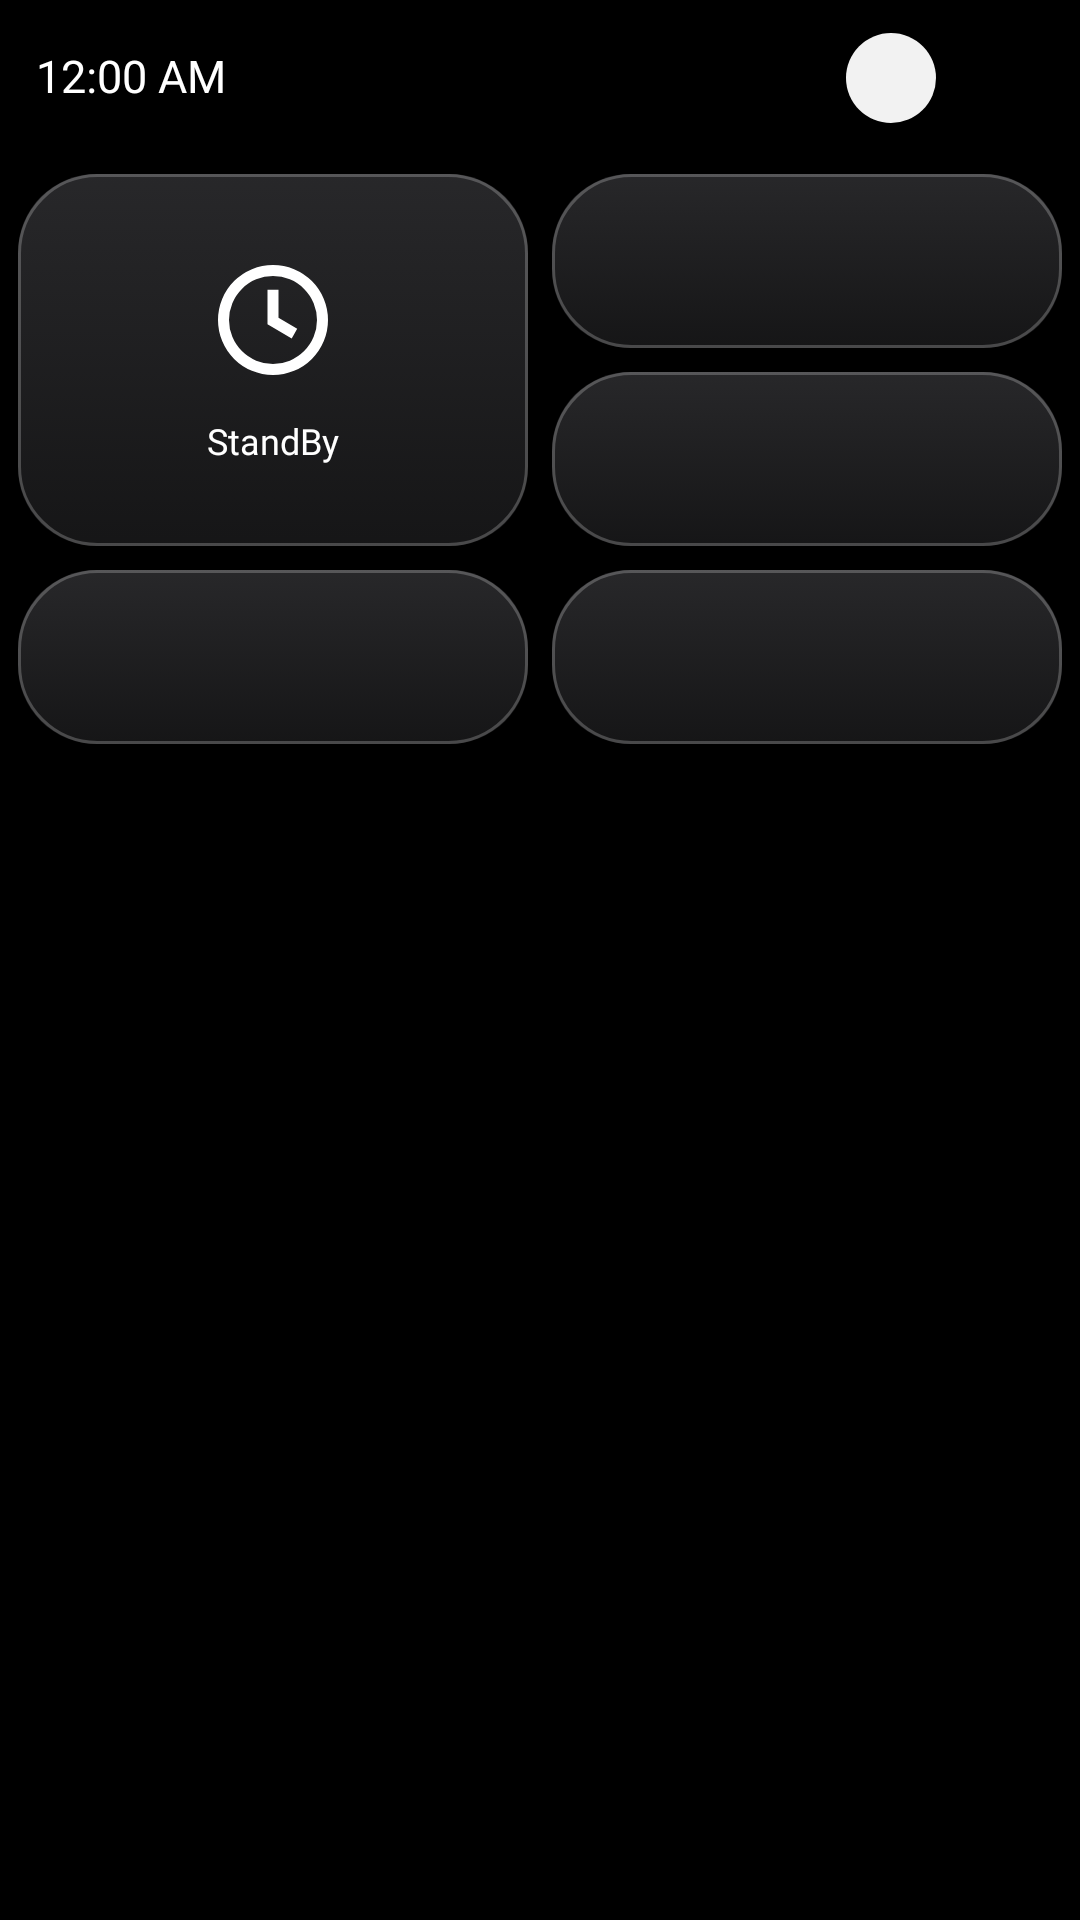

Layout XML and referenced resources for this Android screen:
<!-- AndroidManifest.xml: application theme Theme.TvHome -->
<!-- res/layout/control_center.xml -->
<?xml version="1.0" encoding="utf-8"?>
<LinearLayout android:orientation="vertical" android:id="@id/ccPanel" android:padding="6.0dp" android:clipChildren="false" android:clipToPadding="false" android:layout_width="match_parent" android:layout_height="wrap_content"
  xmlns:android="http://schemas.android.com/apk/res/android">
    <LinearLayout android:gravity="center_vertical" android:orientation="horizontal" android:id="@id/ccHeader" android:clipChildren="false" android:layout_width="match_parent" android:layout_height="40.0dp">
        <TextClock android:textSize="15.0sp" android:textColor="#ffffffff" android:id="@id/ccTime" android:layout_width="0.0dp" android:layout_height="wrap_content" android:includeFontPadding="false" android:layout_weight="1.0" android:fontFamily="@font/inter_semibold" android:layout_marginStart="6.0dp" android:format12Hour="h:mm a" android:format24Hour="H:mm" />
        <FrameLayout android:background="@drawable/cc_badge" android:layout_width="30.0dp" android:layout_height="30.0dp">
            <ImageView android:layout_gravity="center" android:layout_width="18.0dp" android:layout_height="18.0dp" android:src="@drawable/ic_controls" android:contentDescription="@null" />
        </FrameLayout>
        <ImageView android:id="@id/ccAvatar" android:background="@drawable/cc_avatar_ring" android:padding="2.0dp" android:focusable="true" android:clickable="true" android:layout_width="34.0dp" android:layout_height="34.0dp" android:contentDescription="@string/profile_picture" android:layout_marginStart="8.0dp" />
    </LinearLayout>
    <LinearLayout android:orientation="horizontal" android:id="@id/ccGridTop" android:clipChildren="false" android:layout_width="match_parent" android:layout_height="wrap_content" android:layout_marginTop="12.0dp">
        <LinearLayout android:gravity="center" android:orientation="vertical" android:id="@id/ccSleep" android:background="@drawable/cc_glass_tile" android:focusable="true" android:clickable="true" android:layout_width="0.0dp" android:layout_height="124.0dp" android:layout_weight="1.0">
            <ImageView android:duplicateParentState="true" android:layout_width="44.0dp" android:layout_height="44.0dp" android:src="@drawable/ic_standby" android:tint="@drawable/pill_text" android:contentDescription="@null" />
            <TextView android:textSize="12.0sp" android:textColor="@drawable/pill_text" android:duplicateParentState="true" android:layout_width="wrap_content" android:layout_height="wrap_content" android:layout_marginTop="10.0dp" android:text="@string/cc_standby" android:fontFamily="@font/inter_semibold" />
        </LinearLayout>
        <LinearLayout android:orientation="vertical" android:clipChildren="false" android:layout_width="0.0dp" android:layout_height="124.0dp" android:layout_weight="1.0" android:layout_marginStart="8.0dp">
            <include android:id="@id/ccWifi" android:layout_width="match_parent" android:layout_height="0.0dp" android:layout_weight="1.0" layout="@layout/item_cc_pill" />
            <include android:id="@id/ccBluetooth" android:layout_width="match_parent" android:layout_height="0.0dp" android:layout_marginTop="8.0dp" android:layout_weight="1.0" layout="@layout/item_cc_pill" />
        </LinearLayout>
    </LinearLayout>
    <LinearLayout android:orientation="horizontal" android:id="@id/ccGridMid" android:clipChildren="false" android:layout_width="match_parent" android:layout_height="58.0dp" android:layout_marginTop="8.0dp">
        <include android:id="@id/ccInputs" android:layout_width="0.0dp" android:layout_height="match_parent" android:layout_weight="1.0" layout="@layout/item_cc_pill" />
        <include android:id="@id/ccSettings" android:layout_width="0.0dp" android:layout_height="match_parent" android:layout_weight="1.0" android:layout_marginStart="8.0dp" layout="@layout/item_cc_pill" />
    </LinearLayout>
    <LinearLayout android:orientation="horizontal" android:id="@id/ccRound" android:clipChildren="false" android:layout_width="match_parent" android:layout_height="wrap_content" android:layout_marginTop="10.0dp" />
</LinearLayout>
<!-- res/layout/item_cc_pill.xml (included above) -->
<?xml version="1.0" encoding="utf-8"?>
<LinearLayout android:gravity="center_vertical" android:orientation="horizontal" android:background="@drawable/cc_glass_tile" android:focusable="true" android:clickable="true" android:layout_width="match_parent" android:layout_height="58.0dp" android:paddingStart="14.0dp" android:paddingEnd="12.0dp"
  xmlns:android="http://schemas.android.com/apk/res/android">
    <ImageView android:id="@id/icon" android:duplicateParentState="true" android:layout_width="22.0dp" android:layout_height="22.0dp" android:tint="@drawable/pill_text" android:contentDescription="@null" />
    <LinearLayout android:orientation="vertical" android:duplicateParentState="true" android:layout_width="0.0dp" android:layout_height="wrap_content" android:layout_weight="1.0" android:layout_marginStart="10.0dp">
        <TextView android:textSize="12.0sp" android:textColor="@drawable/pill_text" android:ellipsize="end" android:id="@id/title" android:duplicateParentState="true" android:layout_width="match_parent" android:layout_height="wrap_content" android:singleLine="true" android:fontFamily="@font/inter_semibold" />
        <TextView android:textSize="11.0sp" android:textColor="@drawable/pill_text_dim" android:ellipsize="end" android:id="@id/status" android:duplicateParentState="true" android:layout_width="match_parent" android:layout_height="wrap_content" android:singleLine="true" android:fontFamily="@font/inter_regular" />
    </LinearLayout>
</LinearLayout>
<!-- resources referenced by this layout -->
<resources>
  <!-- drawable cc_avatar_ring (drawable) -->
  <?xml version="1.0" encoding="utf-8"?>
  <selector android:enterFadeDuration="150" android:exitFadeDuration="150"
    xmlns:android="http://schemas.android.com/apk/res/android">
      <item android:state_focused="true">
          <shape android:shape="oval">
              <stroke android:width="2.0dp" android:color="#ffffffff" />
          </shape>
      </item>
      <item>
          <shape android:shape="oval">
              <solid android:color="#00000000" />
          </shape>
      </item>
  </selector>
  <!-- drawable cc_badge (drawable) -->
  <?xml version="1.0" encoding="utf-8"?>
  <shape android:shape="oval"
    xmlns:android="http://schemas.android.com/apk/res/android">
      <solid android:color="#f2ffffff" />
  </shape>
  <!-- drawable cc_glass_tile (drawable) -->
  <?xml version="1.0" encoding="utf-8"?>
  <selector android:enterFadeDuration="180" android:exitFadeDuration="180"
    xmlns:android="http://schemas.android.com/apk/res/android">
      <item android:state_focused="true">
          <shape android:shape="rectangle">
              <solid android:color="#ffffffff" />
              <corners android:radius="26.0dp" />
          </shape>
      </item>
      <item>
          <layer-list>
              <item>
                  <shape android:shape="rectangle">
                      <gradient android:startColor="#8c48484c" android:endColor="#99242426" android:angle="270.0" />
                      <corners android:radius="26.0dp" />
                  </shape>
              </item>
              <item>
                  <shape android:shape="rectangle">
                      <stroke android:width="1.0dp" android:color="#38ffffff" />
                      <corners android:radius="26.0dp" />
                  </shape>
              </item>
          </layer-list>
      </item>
  </selector>
  <!-- drawable ic_standby (drawable) -->
  <?xml version="1.0" encoding="utf-8"?>
  <vector android:height="24.0dp" android:width="24.0dp" android:viewportWidth="24.0" android:viewportHeight="24.0"
    xmlns:android="http://schemas.android.com/apk/res/android">
      <path android:fillColor="#ffffffff" android:pathData="M12,2a10,10 0 1,0 0,20a10,10 0 1,0 0,-20z M12,4a8,8 0 1,1 0,16a8,8 0 1,1 0,-16z M11,6.5h2v5.1l3.4,2l-1,1.75l-4.4,-2.6z" android:fillType="evenOdd" />
  </vector>
  <!-- drawable pill_text (drawable) -->
  <?xml version="1.0" encoding="utf-8"?>
  <selector
    xmlns:android="http://schemas.android.com/apk/res/android">
      <item android:state_focused="true" android:color="#ff111111" />
      <item android:state_selected="true" android:color="#ff111111" />
      <item android:color="#ffffffff" />
  </selector>
  <!-- drawable pill_text_dim (drawable) -->
  <?xml version="1.0" encoding="utf-8"?>
  <selector
    xmlns:android="http://schemas.android.com/apk/res/android">
      <item android:state_focused="true" android:color="#99111111" />
      <item android:color="#73ffffff" />
  </selector>
  <string name="cc_standby">StandBy</string>
  <string name="profile_picture">Profile Picture</string>
  <style name="Theme.TvHome" parent="@android:style/Theme.Material.NoActionBar.Fullscreen">
          <item name="android:colorBackground">@android:color/black</item>
          <item name="android:windowBackground">@android:color/black</item>
          <item name="android:windowAnimationStyle">@null</item>
      </style>
</resources>
